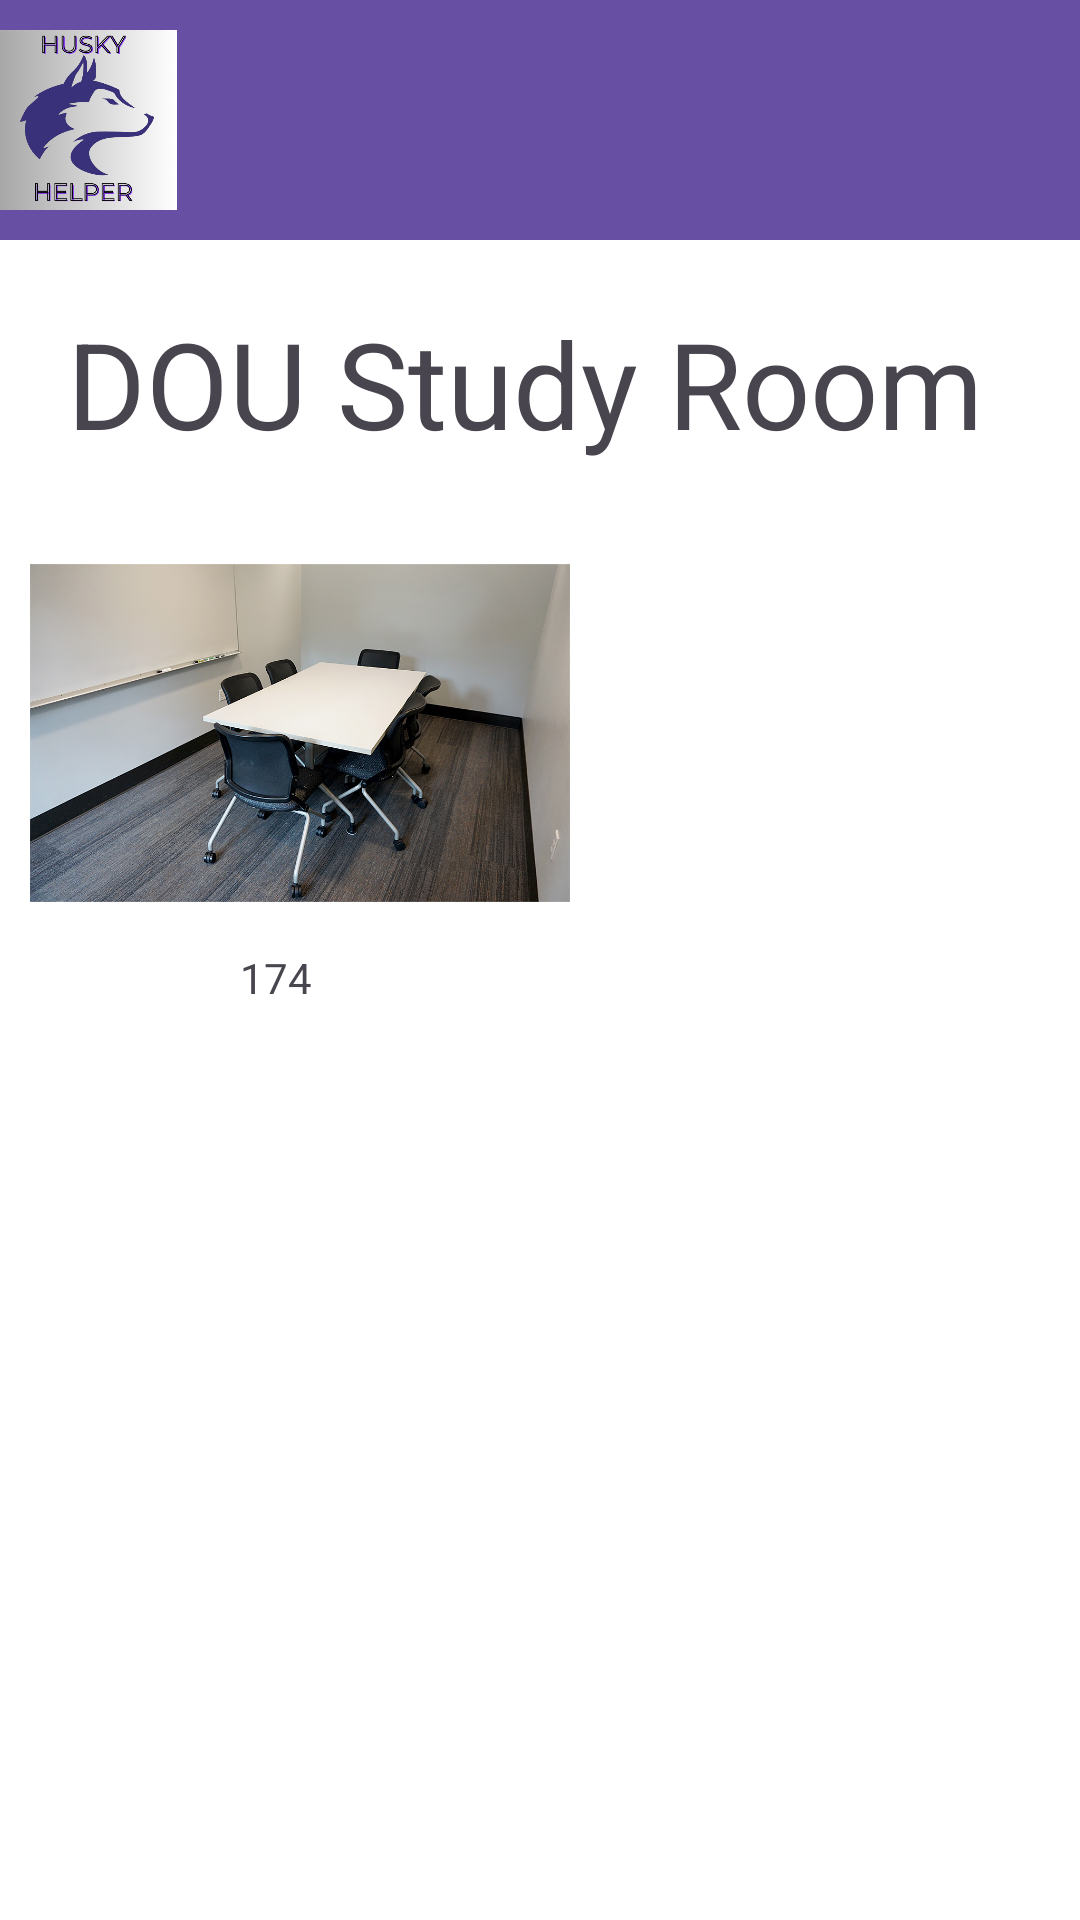

Produce the Android XML layout that renders to this screen, including the resource entries it uses.
<!-- AndroidManifest.xml: application theme Theme.HuskyHelper -->
<!-- res/layout/fragment_dou_study.xml -->
<?xml version="1.0" encoding="utf-8"?>
<androidx.constraintlayout.widget.ConstraintLayout xmlns:android="http://schemas.android.com/apk/res/android"
    xmlns:app="http://schemas.android.com/apk/res-auto"
    xmlns:tools="http://schemas.android.com/tools"
    android:id="@+id/frameLayout2"
    android:layout_width="match_parent"
    android:layout_height="match_parent"
    tools:context=".DouStudyFragment"
    android:background="@color/white">

    
    <androidx.appcompat.widget.Toolbar
        android:id="@+id/toolbar"
        android:layout_width="414dp"
        android:layout_height="80dp"
        android:background="?attr/colorPrimary"
        android:minHeight="?attr/actionBarSize"
        android:theme="?attr/actionBarTheme"
        app:layout_constraintBottom_toBottomOf="parent"
        app:layout_constraintEnd_toEndOf="parent"
        app:layout_constraintStart_toStartOf="parent"
        app:layout_constraintTop_toTopOf="parent"
        app:layout_constraintVertical_bias="0.0" />

    <TextView
        android:id="@+id/StudyRoom"
        android:layout_width="match_parent"
        android:layout_height="wrap_content"
        android:layout_marginTop="101dp"
        android:text="DOU Study Room "
        android:textAlignment="center"
        android:textSize="40sp"
        app:layout_constraintEnd_toEndOf="parent"
        app:layout_constraintHorizontal_bias="0.0"
        app:layout_constraintStart_toStartOf="parent"
        app:layout_constraintTop_toTopOf="parent" />

    <ImageView
        android:id="@+id/imageView"
        android:layout_width="180dp"
        android:layout_height="140dp"
        android:layout_marginStart="10dp"
        android:layout_marginTop="20dp"
        app:layout_constraintStart_toStartOf="parent"
        app:layout_constraintTop_toBottomOf="@+id/StudyRoom"
        app:srcCompat="@drawable/dou174" />

    <TextView
        android:id="@+id/namedou174"
        android:layout_width="wrap_content"
        android:layout_height="wrap_content"
        android:layout_marginStart="80dp"
        android:layout_marginTop="2dp"
        android:text="174"
        app:layout_constraintStart_toStartOf="parent"
        app:layout_constraintTop_toBottomOf="@+id/imageView" />

    <ImageView
        android:id="@+id/imageView16"
        android:layout_width="60dp"
        android:layout_height="60dp"
        android:layout_marginTop="10dp"
        android:layout_marginEnd="330dp"
        android:src="@drawable/img"
        app:layout_constraintEnd_toEndOf="@+id/toolbar"
        app:layout_constraintStart_toStartOf="parent"
        app:layout_constraintTop_toTopOf="@+id/toolbar" />

</androidx.constraintlayout.widget.ConstraintLayout>
<!-- resources referenced by this layout -->
<resources>
  <!-- drawable dou174: jpeg bitmap (drawable, 494810 bytes) -->
  <!-- drawable img: png bitmap (drawable, 109199 bytes) -->
  <style name="Theme.HuskyHelper" parent="Base.Theme.HuskyHelper" />
  <style name="Base.Theme.HuskyHelper" parent="Theme.Material3.DayNight.NoActionBar">
          
          
      </style>
  <!-- not gathered from this repository: default colours our renderer supplied (Android Studio template values) -->
  <color name="white">#FFFFFFFF</color>
</resources>
